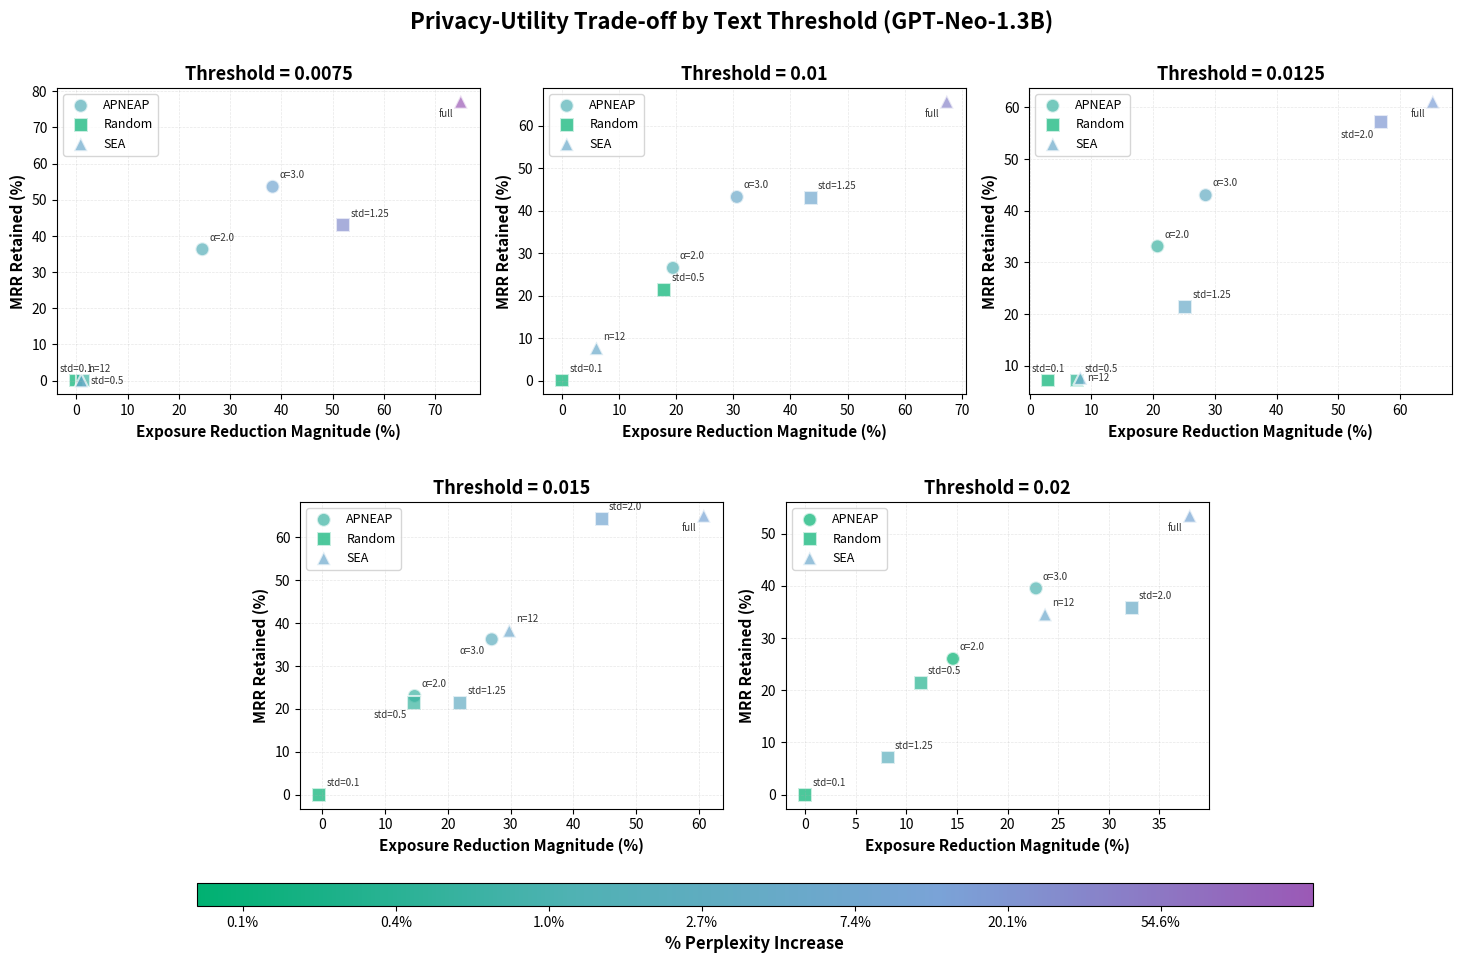

Recreate this plot in Python. (Note: this script raises an exception after producing the figure.)
#!/usr/bin/env python3
"""Generate 5 threshold-specific comparison graphs showing APNEAP, Random, and SEA results."""

import matplotlib.pyplot as plt
import matplotlib.colors as mcolors
from matplotlib.lines import Line2D
import numpy as np

BASE_PPL_GPT_NEO_APNEAP = 9.612
BASE_PPL_GPT_NEO_RANDOM = 9.69
BASE_PPL_GPT_NEO_SEA = 9.64
BASE_PPL_QWEN = 6.68

apneap_data = [
    ("GPT-Neo-1.3B-0.0075", 2.00, -24.6, -36.3, 9.78),
    ("GPT-Neo-1.3B-0.0075", 3.00, -38.3, -53.6, 10.40),
    ("GPT-Neo-1.3B-0.01", 2.00, -19.4, -26.5, 9.74),
    ("GPT-Neo-1.3B-0.01", 3.00, -30.6, -43.2, 10.11),
    ("GPT-Neo-1.3B-0.0125", 2.00, -20.7, -33.1, 9.67),
    ("GPT-Neo-1.3B-0.0125", 3.00, -28.5, -43.0, 9.94),
    ("GPT-Neo-1.3B-0.015", 2.00, -14.7, -23.0, 9.67),
    ("GPT-Neo-1.3B-0.015", 3.00, -27.0, -36.2, 9.85),
    ("GPT-Neo-1.3B-0.02", 2.00, -14.6, -26.0, 9.62),
    ("GPT-Neo-1.3B-0.02", 3.00, -22.8, -39.5, 9.71),
]

random_data = [
    ("GPT-Neo-1.3B-0.0075", 0.10, -0.0, 0.0, 9.69),
    ("GPT-Neo-1.3B-0.0075", 0.50, -1.4, 0.0, 9.75),
    ("GPT-Neo-1.3B-0.0075", 1.25, -52.1, -42.9, 12.42),
    ("GPT-Neo-1.3B-0.01", 0.10, 0.0, -0.0, 9.69),
    ("GPT-Neo-1.3B-0.01", 0.50, -17.9, -21.4, 9.65),
    ("GPT-Neo-1.3B-0.01", 1.25, -43.6, -42.9, 10.37),
    ("GPT-Neo-1.3B-0.0125", 0.10, -3.0, -7.1, 9.70),
    ("GPT-Neo-1.3B-0.0125", 0.50, -7.7, -7.1, 9.72),
    ("GPT-Neo-1.3B-0.0125", 1.25, -25.2, -21.4, 10.12),
    ("GPT-Neo-1.3B-0.0125", 2.00, -56.9, -57.1, 11.57),
    ("GPT-Neo-1.3B-0.015", 0.10, 0.5, 0.0, 9.70),
    ("GPT-Neo-1.3B-0.015", 0.50, -14.6, -21.4, 9.74),
    ("GPT-Neo-1.3B-0.015", 1.25, -22.0, -21.4, 10.01),
    ("GPT-Neo-1.3B-0.015", 2.00, -44.6, -64.3, 10.50),
    ("GPT-Neo-1.3B-0.020", 0.10, -0.0, 0.0, 9.69),
    ("GPT-Neo-1.3B-0.020", 0.50, -11.4, -21.4, 9.72),
    ("GPT-Neo-1.3B-0.020", 1.25, -8.2, -7.1, 9.89),
    ("GPT-Neo-1.3B-0.020", 2.00, -32.3, -35.7, 10.11),
]

sea_data = [
    ("GPT-Neo-1.3B-0.0075-12", -1.0, 0.0, 10.18, 12),
    ("GPT-Neo-1.3B-0.0075-full", -75.0, -77.1, 23.82, 'full'),
    ("GPT-Neo-1.3B-0.01-12", -6.0, -7.6, 10.12, 12),
    ("GPT-Neo-1.3B-0.01-full", -67.4, -65.6, 13.14, 'full'),
    ("GPT-Neo-1.3B-0.0125-12", -8.2, -7.6, 10.15, 12),
    ("GPT-Neo-1.3B-0.0125-full", -65.3, -61.1, 11.09, 'full'),
    ("GPT-Neo-1.3B-0.015-12", -29.8, -38.2, 10.25, 12),
    ("GPT-Neo-1.3B-0.015-full", -60.8, -65.0, 10.76, 'full'),
    ("GPT-Neo-1.3B-0.020-12", -23.7, -34.5, 10.21, 12),
    ("GPT-Neo-1.3B-0.020-full", -38.0, -53.4, 10.55, 'full'),
]

def extract_threshold(label):
    """Extract threshold value from label."""
    parts = label.split('-')
    for part in parts:
        try:
            val = float(part)
            if 0.001 < val < 1.0:
                return val
        except ValueError:
            continue
    return None

def process_data(data, method, base_ppl):
    """Process data and return organized by threshold."""
    by_threshold = {}
    for row in data:
        if method == 'apneap':
            label, alpha, exp_change, mrr_change, ppl_abs = row
            if 'Qwen' in label:
                continue
            threshold = extract_threshold(label)
            if threshold:
                ppl_pct = ((ppl_abs - base_ppl) / base_ppl) * 100
                ppl_log = np.log(max(0.1, ppl_pct))
                if threshold not in by_threshold:
                    by_threshold[threshold] = []
                by_threshold[threshold].append({
                    'method': 'apneap',
                    'exp_reduction': -exp_change,
                    'mrr_retained': -mrr_change,
                    'ppl_pct': ppl_pct,
                    'ppl_log': ppl_log,
                    'label': label.replace('GPT-Neo-1.3B-', 'G-'),
                    'point_label': f'α={alpha:.1f}',
                    'marker': 'o'
                })
        elif method == 'random':
            label, std, exp_change, mrr_change, ppl_abs = row
            if 'Qwen' in label:
                continue
            threshold = extract_threshold(label)
            if threshold:
                ppl_pct = ((ppl_abs - base_ppl) / base_ppl) * 100
                ppl_log = np.log(max(0.1, ppl_pct))
                if threshold not in by_threshold:
                    by_threshold[threshold] = []
                by_threshold[threshold].append({
                    'method': 'random',
                    'exp_reduction': -exp_change,
                    'mrr_retained': -mrr_change,
                    'ppl_pct': ppl_pct,
                    'ppl_log': ppl_log,
                    'label': label.replace('GPT-Neo-1.3B-', 'G-'),
                    'point_label': f'std={std}',
                    'marker': 's'
                })
        elif method == 'sea':
            label, exp_change, mrr_change, ppl_abs, layers = row
            if 'Qwen' in label:
                continue
            threshold = extract_threshold(label)
            if threshold:
                ppl_pct = ((ppl_abs - base_ppl) / base_ppl) * 100
                ppl_log = np.log(max(0.1, ppl_pct))
                if threshold not in by_threshold:
                    by_threshold[threshold] = []
                if layers == 'full':
                    point_label = 'full'
                else:
                    point_label = f'n={layers}'
                by_threshold[threshold].append({
                    'method': 'sea',
                    'exp_reduction': -exp_change,
                    'mrr_retained': -mrr_change,
                    'ppl_pct': ppl_pct,
                    'ppl_log': ppl_log,
                    'label': label.replace('GPT-Neo-1.3B-', 'G-').replace('-12', '').replace('-full', ''),
                    'point_label': point_label,
                    'marker': '^'
                })
    return by_threshold

apneap_by_threshold = process_data(apneap_data, 'apneap', BASE_PPL_GPT_NEO_APNEAP)
random_by_threshold = process_data(random_data, 'random', BASE_PPL_GPT_NEO_RANDOM)
sea_by_threshold = process_data(sea_data, 'sea', BASE_PPL_GPT_NEO_SEA)

thresholds = [0.0075, 0.01, 0.0125, 0.015, 0.020]

all_ppl_log_values = []
for threshold in thresholds:
    for method_data in [apneap_by_threshold.get(threshold, []),
                       random_by_threshold.get(threshold, []),
                       sea_by_threshold.get(threshold, [])]:
        all_ppl_log_values.extend([d['ppl_log'] for d in method_data])

global_ppl_log_min = min(all_ppl_log_values)
global_ppl_log_max = max(all_ppl_log_values)

# Smooth green -> blue -> purple gradient
# Create gradient by interpolating key colors
green_start = np.array([0, 177, 113])    # #00B171
cyan_mid = np.array([79, 179, 179])      # #4FB3B3
blue_mid = np.array([123, 163, 216])     # #7BA3D8
purple_end = np.array([155, 89, 182])    # #9B59B6

colors_list = []
n_steps = 25
for i in range(n_steps):
    t = i / (n_steps - 1)
    if t < 0.33:
        # Green to cyan
        color = green_start + (cyan_mid - green_start) * (t / 0.33)
    elif t < 0.67:
        # Cyan to blue
        color = cyan_mid + (blue_mid - cyan_mid) * ((t - 0.33) / 0.34)
    else:
        # Blue to purple
        color = blue_mid + (purple_end - blue_mid) * ((t - 0.67) / 0.33)
    colors_list.append('#{:02X}{:02X}{:02X}'.format(int(color[0]), int(color[1]), int(color[2])))
custom_cmap = mcolors.LinearSegmentedColormap.from_list('pastel_cool', colors_list, N=256)
global_norm = mcolors.Normalize(vmin=global_ppl_log_min, vmax=global_ppl_log_max)

from matplotlib import gridspec

fig = plt.figure(figsize=(18, 12))
gs = gridspec.GridSpec(2, 6, figure=fig, hspace=0.35, wspace=0.35)

axes = []
for i in range(5):
    if i < 3:
        ax = fig.add_subplot(gs[0, i*2:(i+1)*2])
    else:
        ax = fig.add_subplot(gs[1, (i-3)*2+1:(i-3)*2+3])
    axes.append(ax)

for idx, threshold in enumerate(thresholds):
    ax = axes[idx]
    
    apneap_points = apneap_by_threshold.get(threshold, [])
    random_points = random_by_threshold.get(threshold, [])
    sea_points = sea_by_threshold.get(threshold, [])
    
    for points, method_name in [(apneap_points, 'APNEAP'), (random_points, 'Random'), (sea_points, 'SEA')]:
        if not points:
            continue
        x_vals = [p['exp_reduction'] for p in points]
        y_vals = [p['mrr_retained'] for p in points]
        c_vals = [p['ppl_log'] for p in points]
        marker = points[0]['marker']
        
        scatter = ax.scatter(x_vals, y_vals, c=c_vals, cmap=custom_cmap, norm=global_norm,
                            s=100, alpha=0.7, edgecolors='white', linewidths=1.5,
                            marker=marker, label=method_name)
        
        # Add labels to each point with custom positioning
        for p in points:
            # Default offset (top-right)
            dx, dy = 5, 5
            ha, va = 'left', 'bottom'
            
            # Custom positioning for specific labels
            if p['point_label'] == 'full':
                dx, dy = -5, -5
                ha, va = 'right', 'top'
            elif threshold == 0.0125:
                if p['point_label'] == 'n=12':
                    dx, dy = 5, 0
                    ha, va = 'left', 'center'
                elif p['point_label'] == 'std=0.1':
                    dx, dy = 0, 5
                    ha, va = 'center', 'bottom'
                elif p['point_label'] == 'std=2.0':
                    dx, dy = -5, -5
                    ha, va = 'right', 'top'
            elif threshold == 0.0075:
                if p['point_label'] == 'std=0.1':
                    dx, dy = 0, 5
                    ha, va = 'center', 'bottom'
                elif p['point_label'] == 'std=0.5':
                    dx, dy = 5, 0
                    ha, va = 'left', 'center'
            elif threshold == 0.015:
                if p['point_label'] == 'α=3.0' or p['point_label'] == 'std=0.5':
                    dx, dy = -5, -5
                    ha, va = 'right', 'top'
            
            ax.annotate(p['point_label'], (p['exp_reduction'], p['mrr_retained']),
                       xytext=(dx, dy), textcoords='offset points',
                       ha=ha, va=va, fontsize=7, alpha=0.8)
    
    ax.set_xlabel('Exposure Reduction Magnitude (%)', fontsize=11, fontweight='bold')
    ax.set_ylabel('MRR Retained (%)', fontsize=11, fontweight='bold')
    ax.set_title(f'Threshold = {threshold}', fontsize=13, fontweight='bold')
    ax.grid(True, alpha=0.3, linestyle='--', linewidth=0.5)
    ax.legend(loc='upper left', fontsize=9)

plt.suptitle('Privacy-Utility Trade-off by Text Threshold (GPT-Neo-1.3B)', fontsize=16, fontweight='bold', y=0.995)
plt.subplots_adjust(bottom=0.15, top=0.93)

sm = plt.cm.ScalarMappable(cmap=custom_cmap, norm=global_norm)
sm.set_array([])
cbar = fig.colorbar(sm, ax=axes[:5], orientation='horizontal', 
                   pad=0.08, aspect=50, shrink=0.8)

# Create custom formatter to convert log values back to % perplexity increase
def log_to_pct_formatter(x, pos):
    pct = np.exp(x)
    return f'{pct:.1f}%'

from matplotlib.ticker import FuncFormatter
cbar.ax.xaxis.set_major_formatter(FuncFormatter(log_to_pct_formatter))
cbar.set_label('% Perplexity Increase', fontsize=12, fontweight='bold')

plt.savefig('public/sea_privacy/threshold_comparison.png', dpi=300, bbox_inches='tight')
print("Graph saved to public/sea_privacy/threshold_comparison.png")
